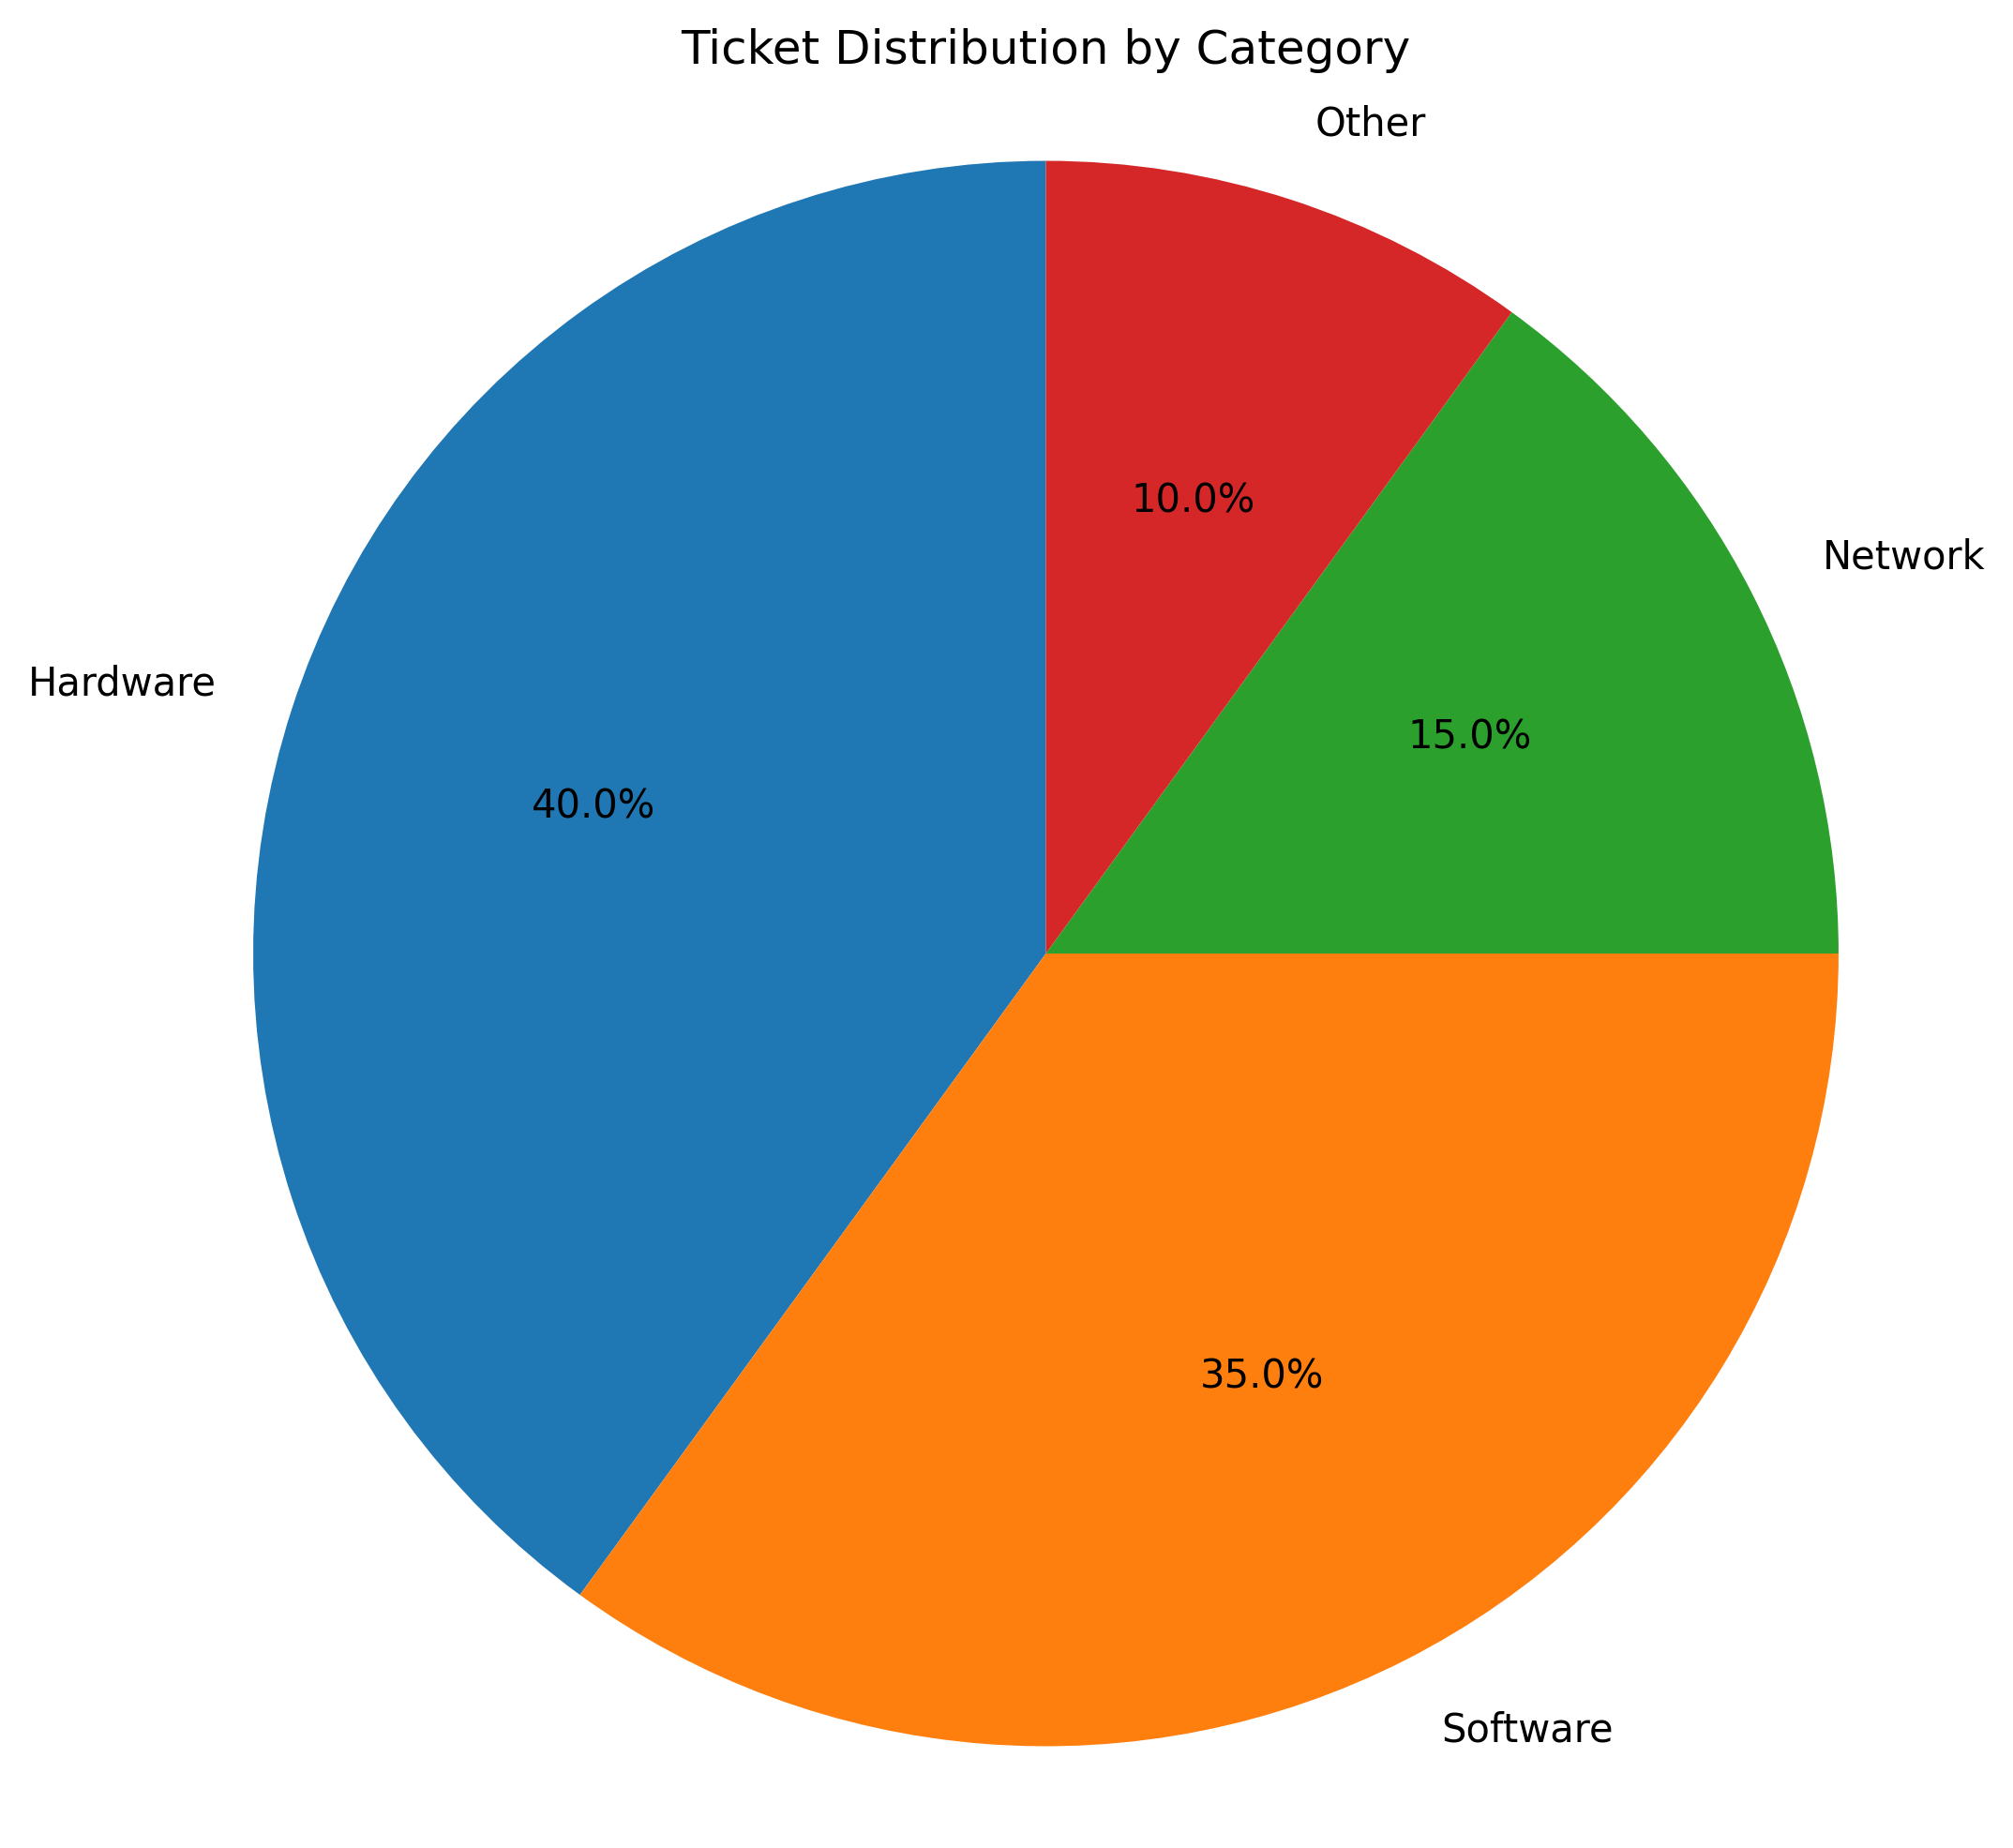

Generate this figure with Python:
import matplotlib.pyplot as plt

# Data for Category
categories = ['Hardware', 'Software', 'Network', 'Other']
category_percentages = [40, 35, 15, 10]

# Create pie chart for Category
plt.figure(figsize=(8, 8))
plt.pie(category_percentages, labels=categories, autopct='%1.1f%%', startangle=90)
plt.title('Ticket Distribution by Category')
plt.axis('equal')
plt.savefig('output/category_pie_chart.png', dpi=300, bbox_inches='tight')
plt.close()
